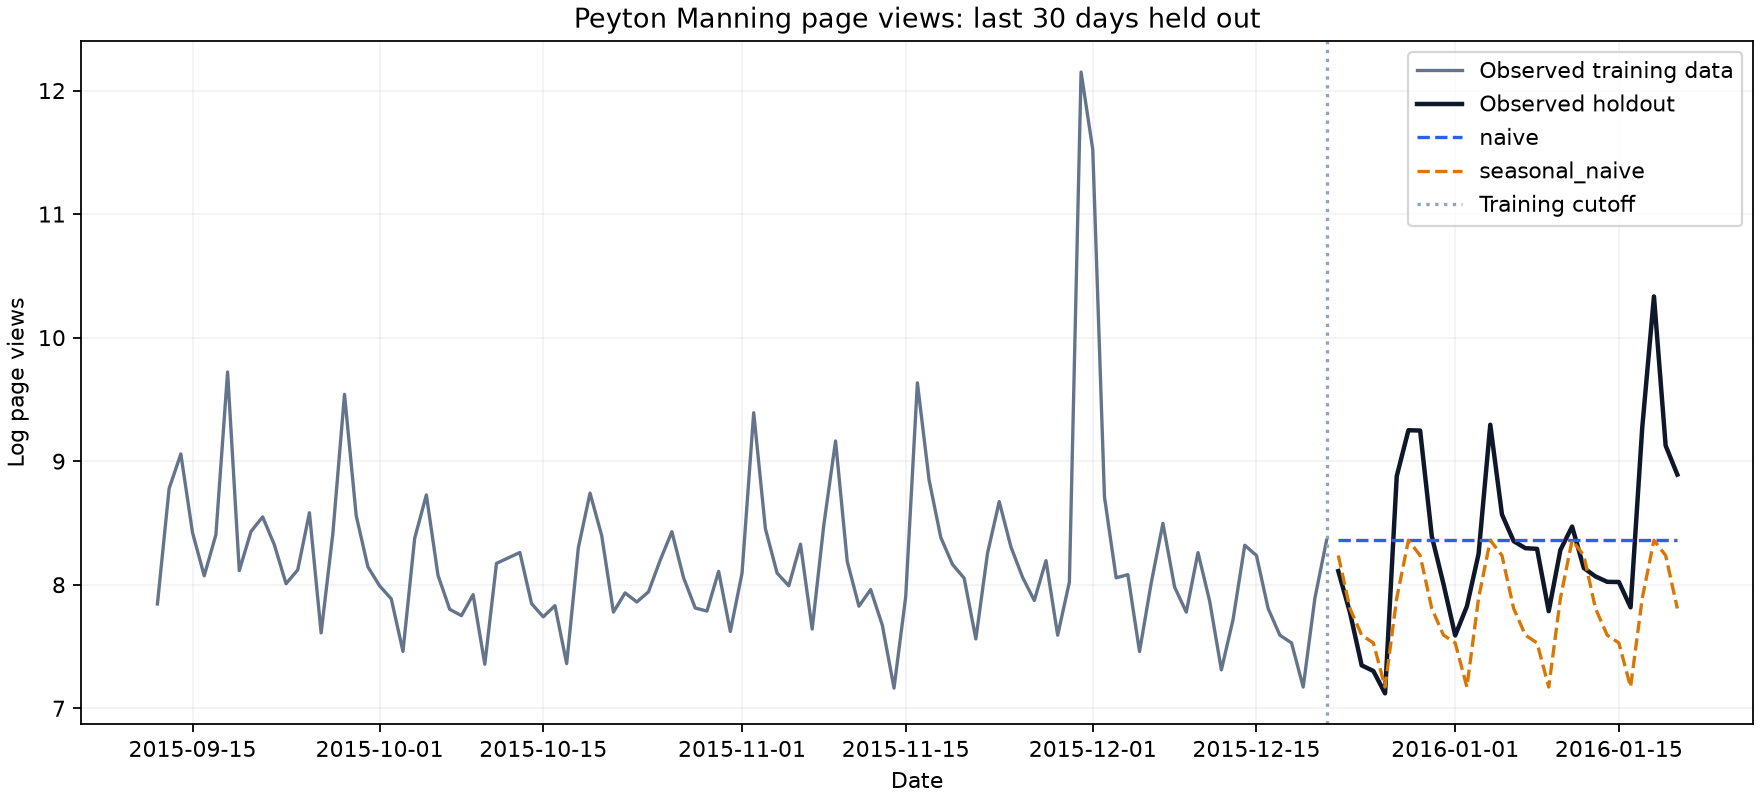

The data file committed next to this chart (first rows):
ds, y, naive, seasonal_naive
2015-12-22, 8.11, 8.36, 8.237
2015-12-23, 7.775, 8.36, 7.808
2015-12-24, 7.347, 8.36, 7.592
2015-12-25, 7.302, 8.36, 7.529
2015-12-26, 7.12, 8.36, 7.172
2015-12-27, 8.879, 8.36, 7.891
2015-12-28, 9.251, 8.36, 8.36
2015-12-29, 9.248, 8.36, 8.237
2015-12-30, 8.391, 8.36, 7.808
2015-12-31, 8.005, 8.36, 7.592
2016-01-01, 7.589, 8.36, 7.529
2016-01-02, 7.825, 8.36, 7.172
2016-01-03, 8.249, 8.36, 7.891
2016-01-04, 9.295, 8.36, 8.36
2016-01-05, 8.568, 8.36, 8.237
2016-01-06, 8.353, 8.36, 7.808
2016-01-07, 8.296, 8.36, 7.592
2016-01-08, 8.29, 8.36, 7.529
2016-01-09, 7.786, 8.36, 7.172
2016-01-10, 8.282, 8.36, 7.891
2016-01-11, 8.471, 8.36, 8.36
2016-01-12, 8.135, 8.36, 8.237
2016-01-13, 8.067, 8.36, 7.808
2016-01-14, 8.024, 8.36, 7.592
2016-01-15, 8.022, 8.36, 7.529
2016-01-16, 7.817, 8.36, 7.172
2016-01-17, 9.274, 8.36, 7.891
2016-01-18, 10.33, 8.36, 8.36
2016-01-19, 9.126, 8.36, 8.237
2016-01-20, 8.891, 8.36, 7.808
